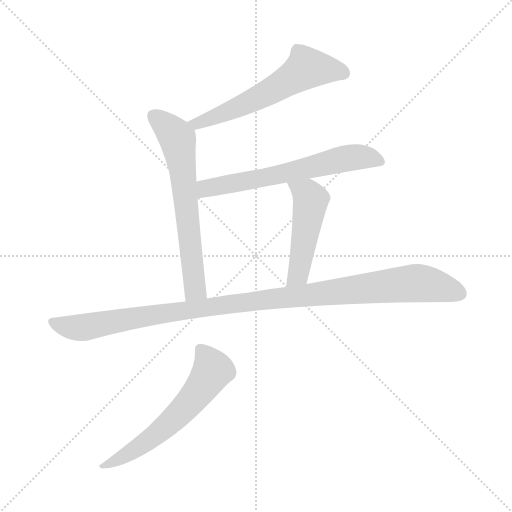
t = 0.00 s
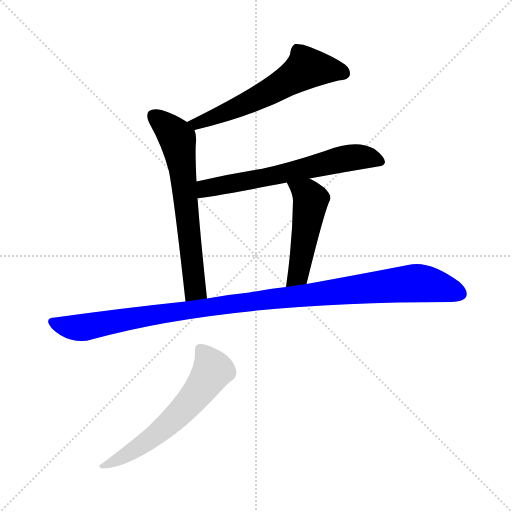
t = 4.04 s
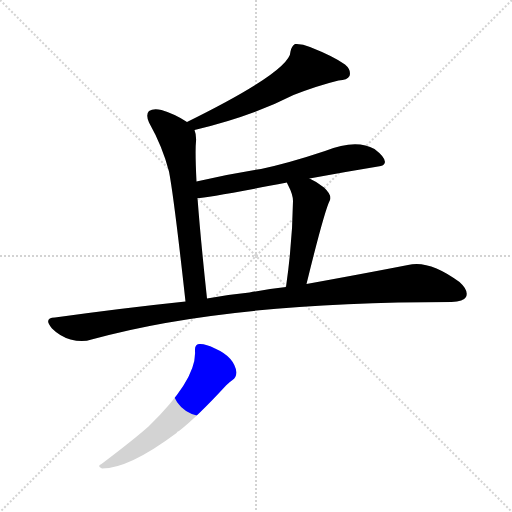
t = 4.21 s
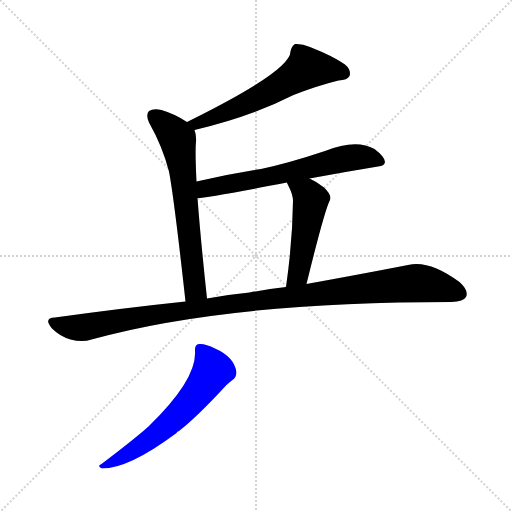
t = 4.39 s
t = 4.56 s: frame unchanged from t = 4.39 s, image omitted
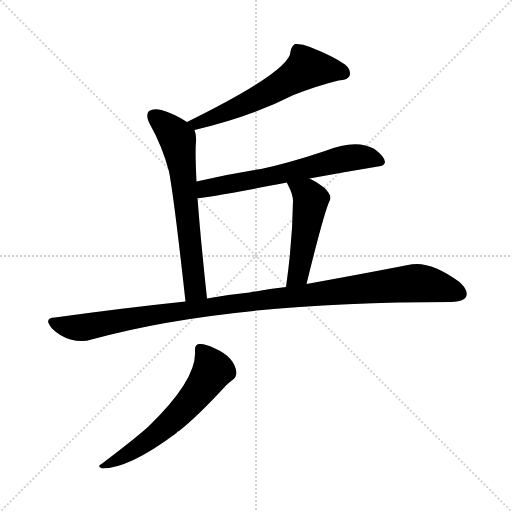
t = 5.17 s

The animated SVG that drew these frames (rendered in a browser with its animation timeline set to each time). Animation: 6 CSS @keyframes rules; one cycle of 5.17 s.

<svg version="1.1" viewBox="0 0 1024 1024" xmlns="http://www.w3.org/2000/svg">
  <g stroke="lightgray" stroke-dasharray="1,1" stroke-width="1" transform="scale(4, 4)">
    <line x1="0" y1="0" x2="256" y2="256"></line>
    <line x1="256" y1="0" x2="0" y2="256"></line>
    <line x1="128" y1="0" x2="128" y2="256"></line>
    <line x1="0" y1="128" x2="256" y2="128"></line>
  </g>
<g transform="scale(1, -1) translate(0, -900)">
   <style type="text/css">
    @keyframes keyframes0 {
      from {
       stroke: blue;
       stroke-dashoffset: 588;
       stroke-width: 128;
       }
       66% {
       animation-timing-function: step-end;
       stroke: blue;
       stroke-dashoffset: 0;
       stroke-width: 128;
       }
       to {
       stroke: black;
       stroke-width: 1024;
       }
       }
       #make-me-a-hanzi-animation-0 {
         animation: keyframes0 0.728516s both;
         animation-delay: 0.000000s;
         animation-timing-function: linear;
       }
    @keyframes keyframes1 {
      from {
       stroke: blue;
       stroke-dashoffset: 645;
       stroke-width: 128;
       }
       68% {
       animation-timing-function: step-end;
       stroke: blue;
       stroke-dashoffset: 0;
       stroke-width: 128;
       }
       to {
       stroke: black;
       stroke-width: 1024;
       }
       }
       #make-me-a-hanzi-animation-1 {
         animation: keyframes1 0.774902s both;
         animation-delay: 0.728516s;
         animation-timing-function: linear;
       }
    @keyframes keyframes2 {
      from {
       stroke: blue;
       stroke-dashoffset: 633;
       stroke-width: 128;
       }
       67% {
       animation-timing-function: step-end;
       stroke: blue;
       stroke-dashoffset: 0;
       stroke-width: 128;
       }
       to {
       stroke: black;
       stroke-width: 1024;
       }
       }
       #make-me-a-hanzi-animation-2 {
         animation: keyframes2 0.765137s both;
         animation-delay: 1.503418s;
         animation-timing-function: linear;
       }
    @keyframes keyframes3 {
      from {
       stroke: blue;
       stroke-dashoffset: 486;
       stroke-width: 128;
       }
       61% {
       animation-timing-function: step-end;
       stroke: blue;
       stroke-dashoffset: 0;
       stroke-width: 128;
       }
       to {
       stroke: black;
       stroke-width: 1024;
       }
       }
       #make-me-a-hanzi-animation-3 {
         animation: keyframes3 0.645508s both;
         animation-delay: 2.268555s;
         animation-timing-function: linear;
       }
    @keyframes keyframes4 {
      from {
       stroke: blue;
       stroke-dashoffset: 1079;
       stroke-width: 128;
       }
       78% {
       animation-timing-function: step-end;
       stroke: blue;
       stroke-dashoffset: 0;
       stroke-width: 128;
       }
       to {
       stroke: black;
       stroke-width: 1024;
       }
       }
       #make-me-a-hanzi-animation-4 {
         animation: keyframes4 1.128092s both;
         animation-delay: 2.914062s;
         animation-timing-function: linear;
       }
    @keyframes keyframes5 {
      from {
       stroke: blue;
       stroke-dashoffset: 599;
       stroke-width: 128;
       }
       66% {
       animation-timing-function: step-end;
       stroke: blue;
       stroke-dashoffset: 0;
       stroke-width: 128;
       }
       to {
       stroke: black;
       stroke-width: 1024;
       }
       }
       #make-me-a-hanzi-animation-5 {
         animation: keyframes5 0.737467s both;
         animation-delay: 4.042155s;
         animation-timing-function: linear;
       }
</style>
<path d="M 389.0 640.0 Q 503.0 667.0 587.0 710.0 Q 636.0 729.0 677.0 739.0 Q 695.0 740.0 699.0 748.0 Q 703.0 760.0 690.0 771.0 Q 668.0 787.0 620.0 806.0 Q 604.0 813.0 590.0 812.0 Q 583.0 808.0 581.0 797.0 Q 581.0 758.0 374.0 656.0 C 347.0 643.0 360.0 633.0 389.0 640.0 Z" fill="lightgray"></path> 
<path d="M 393.0 537.0 Q 390.0 598.0 392.0 617.0 Q 393.0 630.0 389.0 640.0 L 374.0 656.0 Q 350.0 672.0 323.0 680.0 Q 307.0 684.0 298.0 678.0 Q 291.0 671.0 298.0 655.0 Q 325.0 607.0 338.0 557.0 Q 348.0 505.0 371.0 297.0 C 374.0 267.0 417.0 273.0 414.0 303.0 Q 401.0 424.0 395.0 504.0 L 393.0 537.0 Z" fill="lightgray"></path> 
<path d="M 619.0 543.0 Q 689.0 556.0 756.0 567.0 Q 769.0 568.0 770.0 576.0 Q 770.0 586.0 749.0 602.0 Q 712.0 623.0 650.0 598.0 Q 578.0 574.0 522.0 562.0 Q 458.0 552.0 393.0 537.0 C 364.0 530.0 365.0 501.0 395.0 504.0 Q 414.0 504.0 574.0 535.0 L 619.0 543.0 Z" fill="lightgray"></path> 
<path d="M 613.0 332.0 Q 649.0 479.0 660.0 500.0 Q 664.0 510.0 648.0 525.0 Q 633.0 537.0 619.0 543.0 C 592.0 556.0 562.0 563.0 574.0 535.0 Q 574.0 534.0 576.0 530.0 Q 586.0 511.0 586.0 498.0 Q 585.0 417.0 572.0 326.0 C 568.0 296.0 606.0 303.0 613.0 332.0 Z" fill="lightgray"></path> 
<path d="M 371.0 297.0 Q 247.0 284.0 110.0 265.0 Q 86.0 264.0 104.0 243.0 Q 120.0 227.0 141.0 221.0 Q 165.0 215.0 183.0 221.0 Q 453.0 296.0 903.0 296.0 Q 927.0 297.0 932.0 306.0 Q 938.0 319.0 919.0 336.0 Q 858.0 381.0 816.0 370.0 Q 734.0 354.0 613.0 332.0 L 572.0 326.0 Q 535.0 322.0 499.0 315.0 Q 457.0 311.0 414.0 303.0 L 371.0 297.0 Z" fill="lightgray"></path> 
<path d="M 390.0 198.0 Q 394.0 141.0 297.0 47.0 Q 269.0 22.0 203.0 -28.0 Q 193.0 -32.0 204.0 -37.0 Q 258.0 -37.0 353.0 34.0 Q 354.0 37.0 358.0 38.0 Q 394.0 66.0 452.0 129.0 Q 459.0 136.0 465.0 140.0 Q 472.0 144.0 473.0 155.0 Q 469.0 186.0 430.0 203.0 Q 411.0 213.0 398.0 212.0 Q 389.0 211.0 390.0 198.0 Z" fill="lightgray"></path> 
      <clipPath id="make-me-a-hanzi-clip-0">
      <path d="M 389.0 640.0 Q 503.0 667.0 587.0 710.0 Q 636.0 729.0 677.0 739.0 Q 695.0 740.0 699.0 748.0 Q 703.0 760.0 690.0 771.0 Q 668.0 787.0 620.0 806.0 Q 604.0 813.0 590.0 812.0 Q 583.0 808.0 581.0 797.0 Q 581.0 758.0 374.0 656.0 C 347.0 643.0 360.0 633.0 389.0 640.0 Z" fill="lightgray"></path>
      </clipPath>
      <path clip-path="url(#make-me-a-hanzi-clip-0)" d="M 688.0 754.0 L 613.0 763.0 L 557.0 726.0 L 482.0 688.0 L 416.0 665.0 L 410.0 658.0 L 395.0 654.0 L 387.0 661.0 " fill="none" id="make-me-a-hanzi-animation-0" stroke-dasharray="460 920" stroke-linecap="round"></path>

      <clipPath id="make-me-a-hanzi-clip-1">
      <path d="M 393.0 537.0 Q 390.0 598.0 392.0 617.0 Q 393.0 630.0 389.0 640.0 L 374.0 656.0 Q 350.0 672.0 323.0 680.0 Q 307.0 684.0 298.0 678.0 Q 291.0 671.0 298.0 655.0 Q 325.0 607.0 338.0 557.0 Q 348.0 505.0 371.0 297.0 C 374.0 267.0 417.0 273.0 414.0 303.0 Q 401.0 424.0 395.0 504.0 L 393.0 537.0 Z" fill="lightgray"></path>
      </clipPath>
      <path clip-path="url(#make-me-a-hanzi-clip-1)" d="M 307.0 669.0 L 355.0 620.0 L 387.0 335.0 L 390.0 321.0 L 406.0 311.0 " fill="none" id="make-me-a-hanzi-animation-1" stroke-dasharray="517 1034" stroke-linecap="round"></path>

      <clipPath id="make-me-a-hanzi-clip-2">
      <path d="M 619.0 543.0 Q 689.0 556.0 756.0 567.0 Q 769.0 568.0 770.0 576.0 Q 770.0 586.0 749.0 602.0 Q 712.0 623.0 650.0 598.0 Q 578.0 574.0 522.0 562.0 Q 458.0 552.0 393.0 537.0 C 364.0 530.0 365.0 501.0 395.0 504.0 Q 414.0 504.0 574.0 535.0 L 619.0 543.0 Z" fill="lightgray"></path>
      </clipPath>
      <path clip-path="url(#make-me-a-hanzi-clip-2)" d="M 397.0 510.0 L 411.0 523.0 L 558.0 549.0 L 695.0 584.0 L 726.0 586.0 L 761.0 577.0 " fill="none" id="make-me-a-hanzi-animation-2" stroke-dasharray="505 1010" stroke-linecap="round"></path>

      <clipPath id="make-me-a-hanzi-clip-3">
      <path d="M 613.0 332.0 Q 649.0 479.0 660.0 500.0 Q 664.0 510.0 648.0 525.0 Q 633.0 537.0 619.0 543.0 C 592.0 556.0 562.0 563.0 574.0 535.0 Q 574.0 534.0 576.0 530.0 Q 586.0 511.0 586.0 498.0 Q 585.0 417.0 572.0 326.0 C 568.0 296.0 606.0 303.0 613.0 332.0 Z" fill="lightgray"></path>
      </clipPath>
      <path clip-path="url(#make-me-a-hanzi-clip-3)" d="M 582.0 535.0 L 622.0 501.0 L 598.0 352.0 L 578.0 334.0 " fill="none" id="make-me-a-hanzi-animation-3" stroke-dasharray="358 716" stroke-linecap="round"></path>

      <clipPath id="make-me-a-hanzi-clip-4">
      <path d="M 371.0 297.0 Q 247.0 284.0 110.0 265.0 Q 86.0 264.0 104.0 243.0 Q 120.0 227.0 141.0 221.0 Q 165.0 215.0 183.0 221.0 Q 453.0 296.0 903.0 296.0 Q 927.0 297.0 932.0 306.0 Q 938.0 319.0 919.0 336.0 Q 858.0 381.0 816.0 370.0 Q 734.0 354.0 613.0 332.0 L 572.0 326.0 Q 535.0 322.0 499.0 315.0 Q 457.0 311.0 414.0 303.0 L 371.0 297.0 Z" fill="lightgray"></path>
      </clipPath>
      <path clip-path="url(#make-me-a-hanzi-clip-4)" d="M 107.0 254.0 L 163.0 245.0 L 480.0 295.0 L 828.0 334.0 L 879.0 327.0 L 920.0 312.0 " fill="none" id="make-me-a-hanzi-animation-4" stroke-dasharray="951 1902" stroke-linecap="round"></path>

      <clipPath id="make-me-a-hanzi-clip-5">
      <path d="M 390.0 198.0 Q 394.0 141.0 297.0 47.0 Q 269.0 22.0 203.0 -28.0 Q 193.0 -32.0 204.0 -37.0 Q 258.0 -37.0 353.0 34.0 Q 354.0 37.0 358.0 38.0 Q 394.0 66.0 452.0 129.0 Q 459.0 136.0 465.0 140.0 Q 472.0 144.0 473.0 155.0 Q 469.0 186.0 430.0 203.0 Q 411.0 213.0 398.0 212.0 Q 389.0 211.0 390.0 198.0 Z" fill="lightgray"></path>
      </clipPath>
      <path clip-path="url(#make-me-a-hanzi-clip-5)" d="M 400.0 202.0 L 426.0 160.0 L 399.0 119.0 L 316.0 34.0 L 274.0 3.0 L 209.0 -32.0 " fill="none" id="make-me-a-hanzi-animation-5" stroke-dasharray="471 942" stroke-linecap="round"></path>

</g>
</svg>
